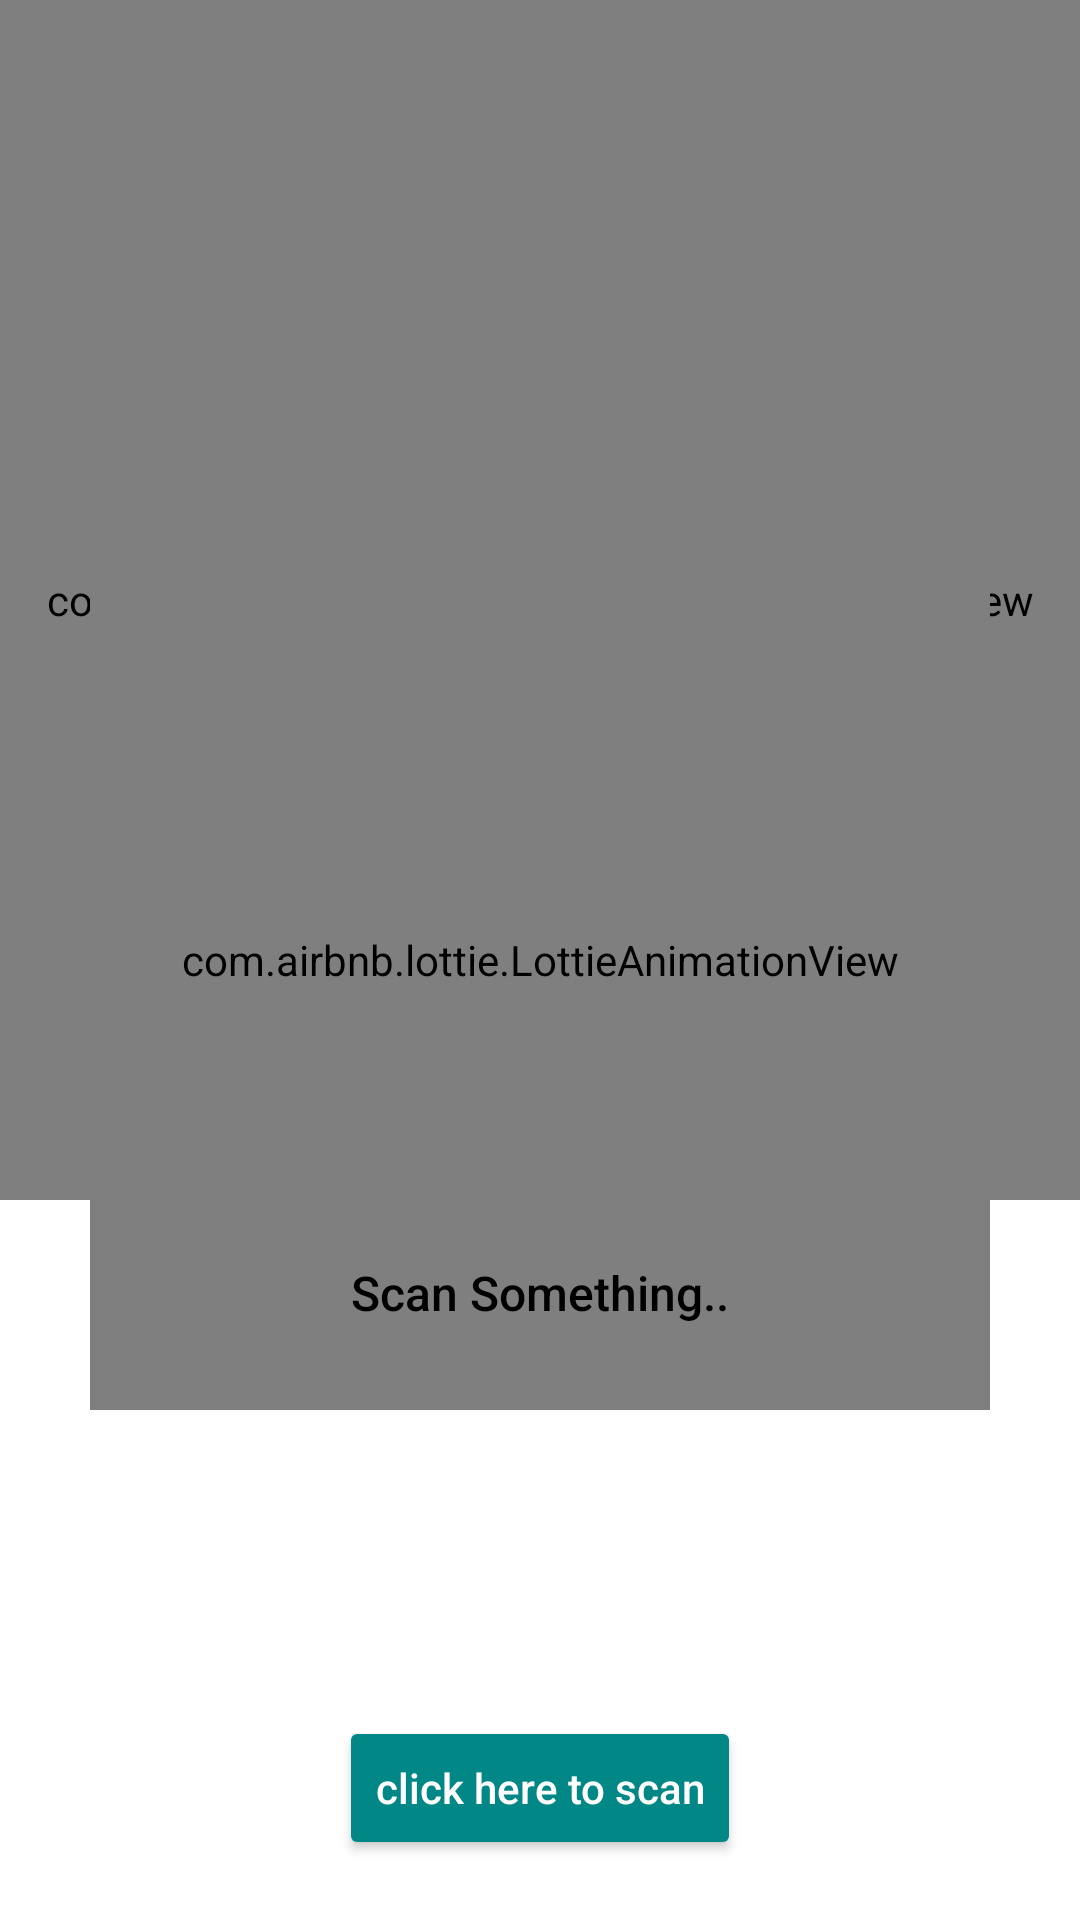

Reconstruct the res/layout file that produces this screen, plus the resources it refers to.
<!-- AndroidManifest.xml: application theme Theme.BarcodeScanner_Indian_Designs_Exports -->
<!-- res/layout/barcode_scanner_fragment.xml -->
<?xml version="1.0" encoding="utf-8"?>
<RelativeLayout xmlns:android="http://schemas.android.com/apk/res/android"
    xmlns:app="http://schemas.android.com/apk/res-auto"
    xmlns:tools="http://schemas.android.com/tools"
    android:layout_width="match_parent"
    android:layout_height="match_parent"
    android:orientation="vertical"
    tools:context=".BarcodeScannerFragment">

    <com.budiyev.android.codescanner.CodeScannerView
        android:id="@+id/scanner_view"
        android:layout_width="match_parent"
        android:layout_height="400dp"
        app:autoFocusButtonColor="@color/white"
        app:autoFocusButtonVisible="true"
        app:flashButtonColor="@color/white"
        app:flashButtonVisible="true"
        app:maskColor="#6A7A7A" />

    <Button
        android:id="@+id/scan_qr_btn"
        android:layout_width="wrap_content"
        android:layout_height="wrap_content"
        android:layout_alignParentBottom="true"
        android:layout_centerHorizontal="true"
        android:layout_margin="20dp"
        android:backgroundTint="@color/teal_700"
        android:hint="click here to scan"
        android:textColorHint="@color/white" />

    <include
        android:id="@+id/included_layout"
        layout="@layout/loading_layout"
        android:visibility="visible" />

    <TextView
        android:id="@+id/scan_something_txtview"
        android:layout_width="wrap_content"
        android:layout_height="wrap_content"
        android:layout_below="@+id/scanner_view"
        android:layout_centerHorizontal="true"
        android:layout_margin="20dp"
        android:fontFamily="sans-serif-medium"
        android:hint="Scan Something.."
        android:textColor="@color/black"
        android:textColorHint="@color/black"
        android:textSize="16sp" />
    
    <androidx.core.widget.NestedScrollView
        android:layout_width="match_parent"
        android:layout_height="match_parent"
        android:layout_below="@+id/scan_something_txtview">

        <TextView
            android:id="@+id/scan_data_recycler_view"
            android:layout_width="wrap_content"
            android:layout_height="wrap_content"
            android:layout_margin="20dp"
            android:textColor="@color/black" />
    </androidx.core.widget.NestedScrollView>

</RelativeLayout>
<!-- res/layout/loading_layout.xml (included above) -->
<?xml version="1.0" encoding="utf-8"?>
<RelativeLayout xmlns:android="http://schemas.android.com/apk/res/android"
    xmlns:app="http://schemas.android.com/apk/res-auto"
    xmlns:tools="http://schemas.android.com/tools"
    android:id="@+id/loader_layout"
    android:layout_width="match_parent"
    android:layout_height="match_parent"
    android:clickable="true">


    <com.airbnb.lottie.LottieAnimationView
        android:id="@+id/animationView"
        android:layout_width="300dp"
        android:layout_height="300dp"
        android:layout_centerInParent="true"
        app:lottie_autoPlay="true"
        app:lottie_loop="false"
        />


</RelativeLayout>
<!-- resources referenced by this layout -->
<resources>
  <color name="black">#FF000000</color>
  <color name="teal_700">#FF018786</color>
  <color name="white">#FFFFFFFF</color>
  <style name="Theme.BarcodeScanner_Indian_Designs_Exports" parent="Theme.MaterialComponents.DayNight.DarkActionBar">
          
          <item name="colorPrimary">@color/purple_500</item>
          <item name="colorPrimaryVariant">@color/purple_700</item>
          <item name="colorOnPrimary">@color/white</item>
          
          <item name="colorSecondary">@color/teal_200</item>
          <item name="colorSecondaryVariant">@color/teal_700</item>
          <item name="colorOnSecondary">@color/black</item>
          
          <item name="android:statusBarColor" tools:targetApi="l">?attr/colorPrimaryVariant</item>
          
      </style>
  <color name="purple_500">#FF6200EE</color>
  <color name="purple_700">#FF3700B3</color>
  <color name="teal_200">#FF03DAC5</color>
</resources>
